pico-8 play session: mixed d-pad (fixed 12-tick cycle)

[t = 1 s] mixed d-pad (1.2s cycle ×~1): → ← ↑ ↓ + 🅾/❎ taps, ~1s
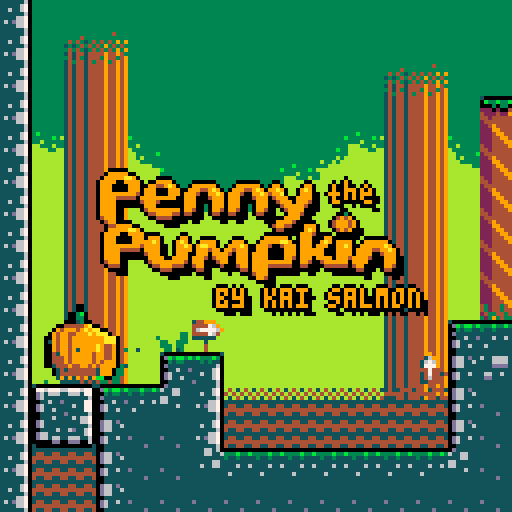
[t = 2 s] mixed d-pad (1.2s cycle ×~1): → ← ↑ ↓ + 🅾/❎ taps, ~2s
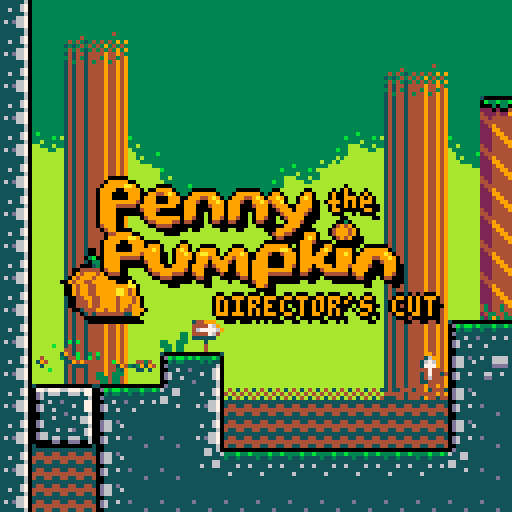
[t = 4 s] mixed d-pad (1.2s cycle ×~3): → ← ↑ ↓ + 🅾/❎ taps, ~4s
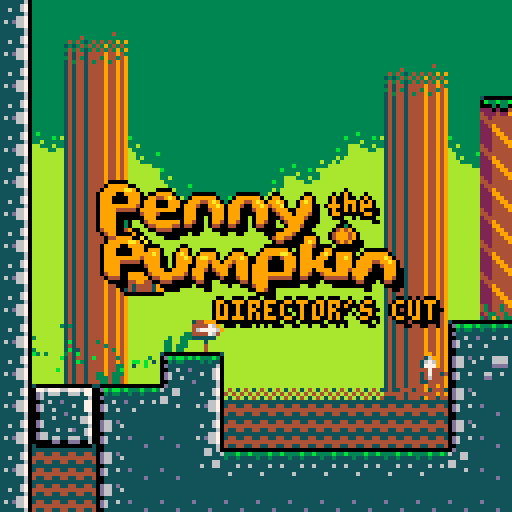
[t = 6 s] mixed d-pad (1.2s cycle ×~5): → ← ↑ ↓ + 🅾/❎ taps, ~6s
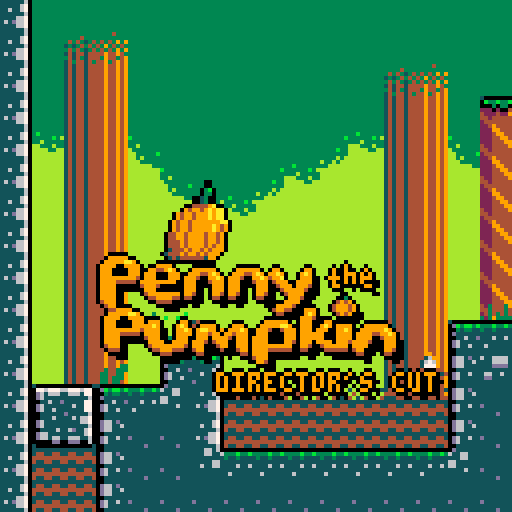

pico-8 cartridge
version 42
__lua__
--penny the pumpkin
title_y=8
label=false

max_coins=16
function init()
t=0
t_scale=1
broken_blocks={}
wipe_progress = -1  -- -1: no transition, 0-128: transition in progress
fc=0
dust={}
moved=false
shake=0
player = {
	on_land=on_land,
	x=0,
	y=0,
	dx=0,
	dy=0,
	w=8,
	bounce=0,
	size=14,
	tsize=14,
	speed=.2,
	h={
		x=0,
		y=0,
		dx=0,
		dy=0,
		w=8,
	},
	last_gnded=0,
	was_gnded=false,
}
jump_btn = nil
jump_btn_down = btn(4) or btn(5)
cam_x = player.x-64
cam_y = player.y-64
died_at=nil
revived_at=nil
local level=dget(63)
load_level_instant(
	levels[level] or level1,
	 (dget(63)!=0 and (dget(62)*8+4) or level1.px),
 	(dget(63)!=0 and (dget(61)*8+4) or level1.py),
  dget(60), dget(59)
  )
hud_y=-25
g1=0.1
g2=0.275
air=0.01
max_jump_height=8*4.1
player.jumpf=-3
player.facing=➡️
speedrun_t=0
hold_thought_t=0
heart_thought_t=0
menuitem(5,"fix softlock",function()
		if speedrun then 
			extcmd("reset")
		else
			load_first_level()
		end
end)
end
function reset_pal()
	pal()
	palt(0,false)
	palt(1,true)
	pal(blocks.pal, 1)
end

function draw_player(x,y)
	skw_spr(
			player.x+(x or 0),
			player.y+(y or 0),
			player.h.x+(x or 0),
			player.h.y-4+(y or 0),
			player.w+4,
			player.size,
			0
		)
end
function will_smash(p)
	return p.last_gnded_y=="override" or p.y - p.last_gnded_y > 120 
end
function _draw()
	local stat_1 = stat(1)
	cls(1)
	reset_pal()

	camera(
		cam_x+(rnd(1)-.5)*shake,
		cam_y+(rnd(1)-.5)*shake
	)
	draw_blocks()	
	local flicker = revived_at and 
		revived_at + 2 > time() and 
		time()%.3>.15
		foreach(enemies, function(e)
		skw_spr(
			e.x,
			e.y,
			e.h.x,
			e.h.y-((blocks == level9 or e.pumpkin) and 4 or 0),
			e.w+4,
			e.size,
			blocks == level9 and 12 or e.pumpkin and 0 or 3
		)
	end)
		
	if died_at == nil and not flicker then 
		if heart_thought_t>1 or hold_thought_t > 4 then
			spr(time()%1.5 > .75 and 229 or 231,player.x-5,player.h.y-20,2,2)
			if hold_thought_t > 4 then
				spr(time()%1 > .5 and 233 or 249,player.x-5,player.h.y-17,2,1)
			elseif heart_thought_t>1 then
					spr(time()%1> .5 and 214 or 215,player.x-2,player.h.y-18)
			end
		end
		
		if will_smash(player) then
			pal({[0]=9,9,9,9,9,9,9,9,9,9,9,9})
			draw_player(0,-8)
			draw_player(0,0)
			pal({[0]=7,7,7,7,7,7,7,7,7,7,7,7})
			draw_player(0,-4)
			draw_player(0,0)
			reset_pal()
		end
		draw_player()

		if is_halloween() then
			skw_spr(
				player.x,
				player.y,
				player.h.x,
				player.h.y-4,
				player.w+4,
				player.size,
				44,
				player.facing==⬅️
			)
		end
	end
	
	foreach(coins, function(c)
		local dw = abs(sin(t)*16)
		sspr(24,0,16,16,c.x-dw/2,c.y-16,dw,16)
	end)
	draw_dust()
	
	draw_blocks(true)	
	camera()
	draw_wipe_transition(wipe_progress)
	local draw_cpu_usage = stat(1) - stat_1

	if debug then
		print(flr(player.x)..","..flr(player.y).." "..tostr(debug),1,1,7)
	end
	
	camera(0,hud_y)
	local hud_h=25
	for i = 0,16 do
		spr(32,i*8,128-hud_h)
	end
	rectfill(0,128+8-hud_h,128,128,0)
	sspr(24,0,16,16,3,109,16,16)

	if coins_collected == max_coins and
	not speedrun 
	and fc % 50 < 25 then		
		print("speedrun unlocked in menu!",22,115,fc % 10 < 5 and 6 or 7)
	else
		print(coins_collected.."/"..max_coins,22,115,6)
		if #coins==0 then
			print("area complete",70,115,6)
		end
	end
	if shake==25 then
		rectfill(0,0,128,128,9)
	end
	camera()
	if speedrun then
		rectfill(99,0,128,6,0)
		local m =flr(speedrun_t/60)
		local s = flr(speedrun_t%60)
		local ms = flr(10*(speedrun_t%1))
		if s < 10 then
			s="0"..s
		end
		if m < 10 then
			m="0"..m
		end
		print(m..":"..s.."."..ms,100,1,7)
	end
	
	local x=30
	--values 0x10 and 0x30 to 0x3f change the effect
-- poke(0x5f5f,0x10)
--new colors on the affected line
-- pal(blocks.pal == tunnel and 
-- split("0,0,0,132,0,0,0,0,137,9,0,0,13,0,0")
--  or split("131,130,131,132,133,5,6,136,137,9,11,12,13,-4,15"),2)
--0x5f70 to 0x5f7f are the 16 sections of the screen
--0xff is the bitfield of which of the 16 line of the section are affected
 pal_memset(0x5f70,0,16)
 local z=flr(title_y)%8
 pal_memset(0x5f70+(title_y)/8-1,255<<z,1)
 pal_memset(0x5f70+(title_y)/8,255,5)
 pal_memset(0x5f70+(title_y)/8+5,~(255<<z),1)
	for i,v in ipairs({
		{x-1,title_y},
		{x+1,title_y},
		{x,title_y+1},
		{x,title_y-1},
		{x+1,title_y+1},
		{x+2,title_y+2},
		{x,title_y}
	}) do
		pal(9,i==7 and 9 or 0)
		pal(4,i==7 and 4 or 0)
		pal(10,i==7 and 10 or 0)
		sspr(40,76,87,27, v[1]-10,v[2]+3)
			if is_halloween() then
				print("happy halloween",x,title_y+15,9)
	else
		if time()%1.5 < .75 then
			print("director's cut",v[1]+24,v[2]+32,9)
		else
			print("by kai salmon",v[1]+24,v[2]+32,9)
		end
	end
	end		

end

local min_mem = 0x5f70
local max_mem = 0x5f70 + 18

function pal_memset(addr, val, len)
    if addr >= min_mem and (addr + len - 1) <= max_mem then
        memset(addr, val, len)
    end
end

function draw_wipe_transition(wipe_progress)
    if(wipe_progress <0)return
    local p = (wipe_progress < 1 and wipe_progress or 2 - wipe_progress)
				p=sqrt(p)
    local half_radius = 128 * (1 - p)
			 local cx = player.x-cam_x
    local cy = (player.y+player.h.y)/2-cam_y

				ovalfill(
				cx-half_radius,
				cy-half_radius,
				cx+half_radius,
				cy+half_radius,0| 0x1800)
end

function _update60()
	profile_cpu_usage=0
	profile_calls=0

	local stat_1 = stat(1)
	t+=1/60
	fc+=1
	
	if btn(0) or btn(1) then
		moved=true
	end
	title_center_y=label and 30 or 50
	if title_y < title_center_y-5 then
		title_y = lerp(title_y, title_center_y,0.02)
	elseif moved then
		title_dy = (title_dy or 0) + 0.2
		title_dy *= 0.95
		title_y = title_y + title_dy
	end
	local thud_y = -25
	if coin_at and coin_at+2>time() then
		thud_y = 0
	end
	if coins_collected == max_coins and
	not speedrun then	
		add_speedrun_option()
		thud_y = 0
	end
	if hud_y > thud_y then
		hud_y -= 1
	elseif hud_y < thud_y then
		hud_y += 1
	end

 if wipe_progress >= 0 then
  wipe_progress += 0.03  -- adjust this value to control the speed of the transition
  if wipe_progress > 1 and transition_function then
   -- execute the stored function when the wipe effect reaches the halfway point
   transition_function()
   transition_function = nil  -- clear the function
		elseif wipe_progress > 2 then
   wipe_progress = -1
  end
  if(wipe_progress<1)return
 end
 
 update_camera()
	
 if moved and coins_collected < max_coins then
		speedrun_t+=1/60
	end
	
	if died_at and died_at < time() - 1 then
		load_level(blocks,blocks.px,blocks.py,blocks.pdx,blocks.pdy)
		died_at = nil
		revived_at = time()
		if time() < 1.5 then
			load_first_level()
		end
	end

	if not died_at then
		update_player()
	end
	
	for e in all(enemies) do
		update_enemy(e)
	end
	
	foreach(coins, function(c)
		update_coin(c)
	end)
	
	for b in all(blocks) do
		if(b.update)b.update(b)
	end
		for i=1,#animated_tiles do
			local x, y = animated_tiles[i].x, animated_tiles[i].y
			local tile_id = mget(x, y)
				
			if fc%10 == 0 then
				if tile_id == 62 then mset(x, y, 30)
				elseif tile_id == 46 then mset(x, y, 62)
				elseif tile_id == 30 then mset(x, y, 46)
				end
			end
			if fc%10 == 0 and tile_id >= 208 and tile_id <= 211then
	  	mset(x, y, (tile_id+1)%4+208)
			end
			if (fc+x*123+y)%40 == 0 then
				if tile_id == 60 then mset(x, y, 126)
				elseif tile_id == 126 then mset(x, y, 60)
				elseif tile_id == 61 then mset(x, y, 125)
				elseif tile_id == 125 then mset(x, y, 61)
				end
			end
		end
	update_dust()
	update_cpu_usage = stat(1) - stat_1
end

function update_coin(c)
	 if player.x+player.w/2>c.x-8
		and player.x-player.w/2<c.x+8
		and player.h.y>c.y-16
		and player.h.y<c.y then
			del(coins,c)
			sfx(7)
			dset(c.id, 1)
			sr_coins[c.id]=true
			coins_collected+=1
			coin_at=time()
			set_checkpoint(blocks,c.x,c.y-5,0,0)

			for i = 0,15 do
				add_dust(c,rnd(),1,true,55,"coin")
			end
		end
end

function update_enemy(e)
  if rnd()<0.01 or not e.dir then
    local r=rnd()
    e.dir=r<0.33 and -1 or r<0.66
     and 1 or (not e.pumpkin and player.x-e.x or 0)
				if e.dir==0 and (e.maxy and e.y>e.maxy) or (e.miny and e.y<e.miny)  then
					e.dir = rnd({1,-1})
				end
  end
  if e.maxx and e.x>e.maxx then e.dir=-1
  elseif e.minx and e.x<e.minx then e.dir=1 end
  local jc=e.pumpkin and 0.005 or 0.02
  if (e.maxy and e.y>e.maxy) jc=1
  if (e.miny and e.y<e.miny) jc=0
  update_character(e,e.dir,rnd()<jc,1)
  if not died_at and not e.pumpkin then
    local th=2+abs(player.dy)+abs(e.dy)
    if do_characters_overlap(e,player) and e.h.y+th>player.y then
      sfx(0)
	  player.jumped_on_blob = true
      player.y=e.h.y-2
      player.dy=-4.5
      player.last_gnded_y=player.y
      player.h.dy=-6.5
      e.h.dy+=2.5
      e.dy+=2
	  e.dy=min(e.dy,3)
	  e.h.dy=min(e.h.dy,3.5)
    elseif do_characters_overlap_forgiving(e,player) then
      die()
    end
  end
end

function update_camera()
	shake*=0.5
	if(manual_cam) return
	cam_x += ( player.x-cam_x-64)
		*0.1
	cam_y += ( player.y-cam_y-64)
	*0.1
	
			
	if cam_x > player.x - 64 + 50 then
		cam_x = player.x - 64 + 50
	end
	if cam_x < player.x - 64 - 50 then
		cam_x = player.x - 64 - 50
	end
	if cam_y > player.y - 64 + 50 then
		cam_y = player.y - 64 + 50
	end
	if cam_y < player.y - 64 - 50 then
		cam_y = player.y - 64 - 50
	end
	
	if cam_x < cam_bounds[1] then
		cam_x = cam_bounds[1]
	end
	if cam_x > cam_bounds[2] then
		cam_x = cam_bounds[2]
	end
	if cam_y < cam_bounds[3] then
		cam_y = cam_bounds[3]
	end
	if cam_y > cam_bounds[4] then
		cam_y = cam_bounds[4]
	end
end

function lerp(a, b, t)
  return a + (b - a) * t
end

function update_character(ch, move_dir, jump, t_stretch, jump_held)
	if (move_dir < 0) ch.dx -= ch.speed*t_scale
	if (move_dir > 0) ch.dx += ch.speed*t_scale
	if (move_dir > 0) ch.facing = ➡️
	if (move_dir < 0) ch.facing = ⬅️


	t_stretch= t_stretch or 1 
	if not ch.gnded and not ch.block then
		t_stretch=1
	end
	
	ch.stretch = ch.stretch and (
		 lerp(ch.stretch, t_stretch, .1)
	) or t_stretch
	
	ch.gnded = not not ch.block
	if ch.gnded then
		ch.last_gnded=time()
		ch.jumped_on_blob = false
		ch.last_gnded_y=ch.y
	else
		local g =(ch.dy < 0 and ch.jumped_on_blob) and g1 
				or (ch.dy < 0 and jump_held)and g1
				 or g2
		ch.dy+=g*t_scale
		ch.h.dy+=g*t_scale
	end

	if jump and 
		ch.dy >= 0 and
		ch.last_gnded != nil and
		time()-ch.last_gnded <= 0.2
	then
		ch.last_gnded=nil
		ch.dy = ch.jumpf or -3.5
		ch.h.dy = ch.jumpf and ch.jumpf*1.2 or -5.5
		for i=0,20 do add_dust(ch, -1,4) end
		if ch.x > cam_x
			and ch.x < cam_x + 128
			and ch.y > cam_y
			and ch.y < cam_y + 128
		then 
			sfx(0)
		end
	end

	ch.dx -= (0.1 * ch.dx) * t_scale
	ch.dy -= (sgn(ch.dy)
	* air
	   * ch.dy 
	   * ch.dy) * t_scale
	ch.h.dx -= 0.04 * ch.h.dx * t_scale
	ch.h.dy -= 0.05 * ch.h.dy * t_scale
	local h = ch.size * ch.stretch
	if(not ch.gnded and not ch.was_gnded) h=ch.size
	local fh=0.015
	if(ch.size < 12)fh*=2 
	
	local fyh = (ch.y - ch.h.y - h) 
		* fh * 3
	local fxh = (ch.x - ch.h.x) 
		* fh
		
	ch.h.dx += fxh * t_scale
	ch.h.dy += fyh * t_scale
	ch.dx -= fxh * t_scale
	
	local min_h =ch.size/4+1
	if ch.h.y + min_h > ch.y then
		if(ch.h.dy>0)ch.h.dy *= -1
		ch.h.y = ch.y-min_h
		eject_particle(ch.h, false, 0.5, 1)
		if (ch.y != ch.h.y+min_h) then
			ch.y = ch.h.y+min_h
			ch.dy *= -1 * ch.bounce
			if is_solid(ch, true) and ch == player then
				die()
			end
		end
	end

	ch.block=nil
	update_particle(ch, ch.dy >= 0)
	update_particle(ch.h, false)
	check_for_squeeze(ch)
	update_character_w(ch)

	local max_h = ch.size*ch.stretch*1.25
	if ch.h.y + max_h < ch.y then
		ch.h.y = ch.y-max_h
		eject_particle(ch.h, false, 0.5, 1)
	end	

	local delta_s = ch.tsize - ch.size
	ch.size += delta_s*0.2* t_scale
	check_for_squeeze(ch)
	ch.was_gnded = ch.gnded
	ch.prev_block = ch.block
	
end

function get_bounding_box_forgiving(p)
		local w=p.w-abs(p.x-p.h.x)
		local x=(p.x+p.h.x-w)/2
		local y=p.y
		local h=p.h.y-p.y
  return {x = x, y = y, w = w , h = h}
end
function get_bounding_box(p)
		local x=min(
			p.x-p.w/2, 
			p.h.x-p.w/2
		)
		local y=p.y
		local h=p.h.y-p.y
		local w = max(
			p.x+p.w/2, 
			p.h.x+p.w/2
		) - x
  return {x = x, y = y, w = w , h = h}
end

function do_characters_overlap_forgiving(p1, p2)
  local bbox1 = get_bounding_box_forgiving(p1)
  local bbox2 = get_bounding_box_forgiving(p2)
  return not (bbox1.x + bbox1.w < bbox2.x or bbox2.x + bbox2.w < bbox1.x or bbox1.y + bbox1.h > bbox2.y or bbox2.y + bbox2.h > bbox1.y)
end

function do_characters_overlap(p1, p2)
  local bbox1 = get_bounding_box(p1)
  local bbox2 = get_bounding_box(p2)
  return not (bbox1.x + bbox1.w < bbox2.x or bbox2.x + bbox2.w < bbox1.x or bbox1.y + bbox1.h > bbox2.y or bbox2.y + bbox2.h > bbox1.y)
end


function update_player()
	if not jump_btn_down and (btn(4) or btn(5)) then
	 jump_btn = time()
	end
	jump_btn_down = btn(4) or btn(5)

	update_character(player, 
		btn(0) and -1 or btn(1) and 1 or 0,
		jump_btn_down and jump_btn and jump_btn >= time() - 0.25,
		(btn(3) and .5 or btn(2) and 1.5 or jump_btn_down and 1.25),
		jump_btn_down
	)

	if player.gnded and abs(player.dx) > 0.4 then
		if(rnd()<.3)add_dust(player)
	end
	
	if player.y > 2000 then
		die()
	end
end

function update_character_w(ch)
	local h = ch.y-ch.h.y
	local s= ch.size
	local tw=(32 - h * (25 / 20))/14*s
	tw=min(tw, 30/16*s)
	tw=max(tw, 4)
	ch.w = lerp(ch.w,tw,1)
	ch.h.w = ch.w
end

function skw_spr(x,y,hx,hy, w, size, u)
	h = y-hy+1
	if (h<0)h=0
	for i=0,h do
		s = i/h*16
		sw= (hx-x)*(h-i)/h
		local  v, dv = s/8, 1/w*2
		tline(x-w/2 + sw,y+i-h,
								x+w/2 + sw,y+i-h,
								u, v,
								dv)
	end

end

function on_land(p)
	if(p.dy > 2) then
		for i=0,20 do add_dust(p,2,2) end
		if will_smash(p) then
			shake=25
			sfx(2)
			if p.block.on_crash then
				p.block:on_crash()
				return true
			end
		else
			sfx(1)
		end
	end
end

function die()
	if died_at then
		return
	end
	sfx(4)
	if (debug) return
	died_at = time()
	for i = 0,15 do
		add_dust(player, player.dx,player.dy,true,55)
	end
end
-->8
--physics
function check_for_squeeze(p)
	if(p != player)return
	
	if(is_solid({
			y=p.y,
			x=p.x,
	})) then 
		return false
	end
	while true do
		local right_col = is_solid({
			y=p.y,
			x=p.x+p.w/2+1,
		}) and is_solid({
			y=p.y,
			x=p.h.x+p.h.w/2+1,
		})
		local left_col = is_solid({
			y=p.y,
			x=p.x-p.w/2-1,
		}) and is_solid({
			y=p.y,
			x=p.h.x-p.h.w/2-1,
		})
		p.w-=1
		p.h.w-=1
		if right_col and left_col then 
			if 	is_solid({
				y=p.h.y-1,
				x=p.h.x,
			}) 	then 
				p.y += 1
				p.h.y += 1
			else
				p.h.y -= 1
			end
		elseif right_col then
			p.x -= 1
			p.h.x -= 1
		elseif left_col then
			p.x += 1
			p.h.x += 1
		else
			break
		end
	end
end

function is_colide(x,y,w,inc_semi, h)
	local xs,ys = {x},{y}
	if w then 
		xs = {}
		for dx=0,w/2,7 do
			add(xs, x+dx)
			add(xs, x-dx)
		end
		add(xs, x+w/2)
		add(xs, x-w/2)
	end
	if(h)add(ys, (y+h.y)/2)
	
	for _,y2 in ipairs(ys) do
		for i,x2 in ipairs(xs) do
			local b,tile = is_solid({
				y=y2,
				x=x2,
			},inc_semi)
			if(b)return b,tile
		end
	end
	return false
end

function eject_particle(p, inc_semi, x, y)
	if not is_colide(p.x, p.y, p.w,inc_semi) then
		return
	end
	local ty1,ty2=p.y,p.y
	local tx1,tx2=p.x,p.x
	local i = 0
	while true do
	 ty1-=y
	 ty2+=y
	 tx1-=x
	 tx2+=x
		i+=1
	 local collide_ty1 = is_colide(p.x, ty1, p.w,inc_semi)
	 if not collide_ty1 then
	  p.y = ty1
	  break
	 end
	 local collide_ty2 = is_colide(p.x, ty2, p.w,inc_semi)
	 if not collide_ty2 then
	  p.y = ty2
	  break
	 end
	 local collide_tx1 = is_colide(tx1, p.y, p.w,inc_semi)
	 if not collide_tx1 then
	  p.x = tx1
	  break
		end
	 local collide_tx2 = is_colide(tx2, p.y, p.w,inc_semi)
	 if not collide_tx2 then
	  p.x = tx2
	  break
	 end

	end
end	

function update_particle(p, inc_semi)
	eject_particle(p, inc_semi, 1, 1)

	x_col = is_colide(p.x+p.dx,p.y,p.w,false)
	if not x_col then
		p.x += p.dx*t_scale
	else
		p.dx *= -1
		p.dx *= p.bounce or 0
	end
	
	p.dy=min(p.dy,4)
	p.dy=max(p.dy,-10)

	y_col,tile = is_colide(p.x,p.y+p.dy,p.w,inc_semi)
	if not y_col  then
		 p.y += p.dy*t_scale
	else
		if p.dy > -.1 then
			p.block = y_col
		end
		if fget(tile, 7) and not fget(tile, 1) then 
			if p==player  then
				die()
			end
		end
		if fget(tile, 7) and fget(tile, 1) then 
			if p==player or p==player.h then
				die()
			end
		end
		local override_bounce = false
		if p.on_land  then
			override_bounce = p.on_land(p)
		end
		if not override_bounce then
			p.dy *= -(p.bounce or 0)
		end
	end
end
-->8
--decomp
function
    px9_decomp(x0,y0,src,vget,vset)

    local function vlist_val(l, val)
        -- find position and move
        -- to head of the list

--[ 2-3x faster than block below
        local v,i=l[1],1
        while v!=val do
            i+=1
            v,l[i]=l[i],v
        end
        l[1]=val
--]]

--[[ 7 tokens smaller than above
        for i,v in ipairs(l) do
            if v==val then
                add(l,deli(l,i),1)
                return
            end
        end
--]]
    end

    -- bit cache is between 8 and
    -- 15 bits long with the next
    -- bits in these positions:
    --   0b0000.12345678...
    -- (1 is the next bit in the
    --   stream, 2 is the next bit
    --   after that, etc.
    --  0 is a literal zero)
    local cache,cache_bits=0,0
    function getval(bits)
        if cache_bits<8 then
            -- cache next 8 bits
            cache_bits+=8
            cache+=@src>>cache_bits
            src+=1
        end

        -- shift requested bits up
        -- into the integer slots
        cache<<=bits
        local val=cache&0xffff
        -- remove the integer bits
        cache^^=val
        cache_bits-=bits
        return val
    end

    -- get number plus n
    function gnp(n)
        local bits=0
        repeat
            bits+=1
            local vv=getval(bits)
            n+=vv
        until vv<(1<<bits)-1
        return n
    end

    -- header

    local
        w,h_1,      -- w,h-1
        eb,el,pr,
        x,y,
        splen,
        predict
        =
        gnp"1",gnp"0",
        gnp"1",{},{},
        0,0,
        0
        --,nil

    for i=1,gnp"1" do
        add(el,getval(eb))
    end
    for y=y0,y0+h_1 do
        for x=x0,x0+w-1 do
            splen-=1

            if(splen<1) then
                splen,predict=gnp"1",not predict
            end

            local a=y>y0 and vget(x,y-1) or 0

            -- create vlist if needed
            local l=pr[a] or {unpack(el)}
            pr[a]=l

            -- grab index from stream
            -- iff predicted, always 1

            local v=l[predict and 1 or gnp"2"]

            -- update predictions
            vlist_val(l, v)
            vlist_val(el, v)

            -- set
            vset(x,y,v)
        end
    end
end

-->8
--dust
function add_dust(ch, dy, dx,fullh, t, type)
	if(ch != player and type!="coin")return
	if stat(7)<60 or #dust > 30 then
		deli(dust, 1)	
		deli(dust, 1)	
	end
	add(dust, {
			x=ch.x
				+(rnd()-.5)*ch.w,
			y=ch.y - (fullh and rnd()*20 or 0) ,
			c=11,
			type=type,
			dx=(dx or 1)*(rnd()-.5)-.1*(ch.dx or 0),
			dy=2*(dy or -.7)*(rnd()*.5+.5),
			t=(t or 30)+flr(30*rnd()),
			bounce=.7,
			g=type!="coin" and .2 or -.1
		})
end

function update_dust()	

	if((time()*60)%2 > 1.5) then
		return
	end
	foreach(dust, function(d)
		update_particle(d, d.dy>0)
		d.t -= 2
		d.dy += d.g
		if d.t < 0 then
			del(dust, d)
		elseif d.t < 15 then
			d.c = 5
		elseif d.t < 30 then
			d.c = 3
		end
	end)
end

function draw_dust()
	foreach(dust, function(d)
		if d.t > 80 then
			spr(33, d.x-4,d.y-4) 
		elseif d.t > 75 then
			spr(34, d.x-4,d.y-4) 
		elseif d.t > 60 then
			spr(49, d.x-4,d.y-4)
		elseif d.t > 45 then
			spr(50, d.x-4,d.y-4)
		else
			pset(d.x,d.y,d.c)
		end
	end)
end
-->8
--levels
local chunk_size=6
crash_breakable =  function(b)
	b[3]=0
	if b.key then
		broken_blocks[b.key] = true
	end
	for i = 0,15 do
		add_dust({x=player.x,y=player.y-16,w=player.w},0,0,true,55,"coin")
	end
	local x = -5
	player.dy=x
	player.h.dy=x
	sfx(7)
end
drop = function(b)
	b.oy=b.oy or b[6]
	b.ow=b.ow or b[3]
 b.t=b.t or 0
	
	b[3] = b.t < 0 and time() % 0.3 > 0.15 and 0 or b.ow
	b.colide = not (b.t < 0)
	
	if player.block == b or b.t > 0 then
		b.t+=1
		b[5]+=sin(t*10)*.2
	elseif b.t <0 then
		b.t+=1
	end	
	
	if b.t >= 42 then
				b.dy = (b.dy or 0) + 0.02
				b[6] += b.dy
	end
	
	if b[6] - b.oy > 100 then
    b.t, b[6], b.dy = -60, b.oy, 0
	end
end

tunnel=split("0,-16,-4,1,0,5,6,8,-3,-10,12,12,	1,14,15")
spooky_tunnel= split("0,130,131,132,0,5,13,136,137,9,3,12,13,8,4")
forest_pal=split("138,2,3,4,147,6,7,8,9,10,11,12,13,-4,15")
spooky_pal = split("128,130,131,132,133,5,134,136,137,9,3,12,13,8,4")
day=split("-4,2,3,4,5,6,7,8,9,10,11,12,13,14,15")
sea_pal=split("-4,2,3,4,5,6,7,8,9,10,11,12,13,-4,15")

level1_adj = function(b)
    if player.x < -30 then
        load_level(level9, 170, -17)
    end
    if player.y > 135 then
        load_level(level8,128, 0, 0, 3)
    end
    if player.x > 60
    and player.x < 125 then
        hold_thought_t+=1/60
    else
        hold_thought_t=0
    end
    if player.x/8 > b[3]+b[5] then
        load_level(level2, 5, 30)
    end
end
level1={
	px=20,
	py=100,
	pal=forest_pal,
	chunk=3+chunk_size*0,
	c={
		{x=17,y=2.75,id=1}
	},
    blocks="1:32,2:5,3:16,4:9,5:0,6:0,rx:2,colide:false|1:32,2:12,3:16,4:1,5:0,6:8,ry:5,rx:2,colide:false|1:15,2:9,3:4,4:3,5:15,6:9,colide:false|1:0,2:3,3:32,4:16,5:0,6:0,update:level1_adj|1:27,2:0,3:2,4:2,5:1,6:12,on_crash:crash_breakable,key:level1_breakable",
}
level2_adj=function()
    if player.x < 0 and player.y < 100 then
        load_level(level1,31.5*8,6*8)
    elseif player.y > 34*8 then
        if player.x>250 then
            load_level(level3, 156,20)
            player.last_gnded_y="override"
        else
            load_level(level3, 30, -15)
        end
    elseif player.x > 384 then
        load_level(level6, 5, 90)		
    end
end
level2={
	pal=forest_pal,
	chunk=3+chunk_size*0,
	e={
		{x=30,y=25, minx=175, maxx=270},
		{x=22,y=15, minx=133, maxx=222}
	},
	c={
		{x=33,y=17,id=2},
		{x=22.5,y=11,id=3}
	},
	blocks="1:6,2:5,3:48,4:3,5:0,6:-3,update:level2_adj,fill:3,colide:false|1:115,2:18,3:6,4:1,5:35,6:16,colide:false|1:32,2:5,3:16,4:9,5:-0.5,6:0,colide:false,rx:4|1:32,2:12,3:16,4:1,5:-0.5,6:8,rx:4,ry:9,colide:false|1:18,2:0,3:48,4:3,5:0,6:16,colide:false,tile:true|1:18,2:0,3:48,4:13,5:0,6:19,colide:false,fill:4|1:48,2:3,3:16,4:16,5:0,6:0|1:32,2:14,3:5,4:4,5:6,6:6|1:64,2:3,3:48,4:16,5:0,6:16|1:112,2:3,3:16,4:16,5:32,6:0|1:103,2:11,3:1,4:1,5:16.5,6:15,colide:false,front:true|1:106,2:3,3:4,4:4,5:0,6:28,colide:false,front:true|1:31,2:18,3:1,4:1,5:31,6:14,front:true,rx:3,ry:3,colide:false|1:25,2:8,3:3,4:5,5:21,6:11|1:21,2:11,3:1,4:2,5:20,6:14|1:27,2:0,3:2,4:2,5:7,6:28,on_crash:crash_breakable,key:level2_breakable|1:37,2:14,3:7,4:4,5:28,6:12"
}

level3_draw = function ()
    draw_light(975,-5,4, 45)
    draw_light(975,-5,9, 20)
    rectfill(80,0,104,18,4)
    fillp(▒)
    rectfill(80,0,104,24,4)
    fillp(0)
    rectfill(80,0,104,10,9)
    fillp(▒)
    rectfill(80,0,104,14,9)
    fillp(0)
end
level3_adj = function()		
    if player.x < 850 and player.x > 250 then
        player.y = max(2,player.y)
    end
    if player.x < -10 then
        load_level(level8, 196,183)
    end
    if player.y<0 then
        if player.x < 70 then
            player.x = 16
        elseif player.x < 200 then
            load_level(level2, 100, 260, 0, -3)
        elseif player.x > 900 then
            load_level(level4,90,250, 1, -4)
        end
    end
end
level3_halo = function()
    draw_dark_halo(max(50, lerp(50, 100, (player.x-750)/250)))
end
level3={
	px=16,
	py=-16,
	pal=tunnel,	
	chunk=3+chunk_size,
	c={
		{x=2.5,y=4,id=4},
		{x=45.5,y=10,id=5},
		{x=76.5,y=13,id=6}
	},
	e={
		{x=86.5,y=11, minx=675, maxx=760, maxy=103},
	},
	blocks="1:0,2:0,3:0,4:0,5:0,6:0,draw:level3_draw|1:32,2:1,3:3,4:1,5:30,6:10,update:drop|1:32,2:1,3:3,4:1,5:36,6:8,update:drop|1:0,2:3,3:58,4:16,5:0,6:0,update:level3_adj|1:32,2:1,3:3,4:1,5:60,6:5,update:drop|1:32,2:1,3:3,4:1,5:67.5,6:3,update:drop|1:27,2:13,3:16,4:6,5:58,6:5|1:58,2:3,3:50,4:16,5:74,6:0|1:0,2:0,3:0,4:0,5:0,6:0,draw:level3_halo,front:true"
}

level4_adj = function()
    if player.y>264 then
        load_level(level3, 971, 0, 0, 0)
    elseif player.x < -3 then
        if player.y < 150 then
            load_level(level6,240,player.y-25)
        else
            load_level(level6,195,215)
        end
    elseif player.x > 388 then
        load_level(level5, 0, player.y < 30 and 0 or 64)		
    end
end

level4={
	chunk=3+chunk_size*2,
	pal=day,
	c={
		{x=4, y=23, id=7},
		{x=352/8, y=120/8, id=8},
		{x=27, y=3.5, id=9},
		{x=39, y=27, id=13},
	},
	e={
		{x=352/8, y=120/8, 
		pumpkin=true, 
		minx=317,maxx=370,
		miny=125, maxy=175},
		{x=91/8, y=61/8, 
		pumpkin=true, 
		minx=70,maxx=295,
		miny=60, maxy=110},
		{x=165/8, y=175/8, 
		pumpkin=true, 
		minx=126,maxx=295,
		miny=128, maxy=210}
	},
	blocks="1:35,2:0,3:6,4:3,5:4,6:5,update:level4_adj,rx:7,colide:false|1:35,2:0,3:44,4:14,5:4,6:8,colide:false,fill:6|1:85,2:7,3:3,4:6,5:25,6:20,rx:2|1:0,2:3,3:48,4:16,5:0,6:0|1:48,2:3,3:48,4:16,5:0,6:16|1:40,2:6,3:4,4:7,5:41,6:12,front:true|1:56,2:2,3:4,4:1,5:37,6:16,front:true|1:27,2:0,3:2,4:2,5:38,6:25,on_crash:crash_breakable,key:level4_breakable,front:true|1:48,2:13,3:1,4:3,5:0,6:23,front:true,colide:false"
}

level5_adj = function()
    cam_x=max(0,cam_x-1.75)
   	cam_bounds[2] = 224
    if player.x < 0 then
        load_level(
            level4,
            385,
            player.y > 35 and 70 or 0
        )
    end
end
level5={
	chunk=3+chunk_size*2,
	pal=sea_pal,
	e={
		{x=15,y=11,miny=20, maxy=100, minx=80, maxx=290},
		{x=24,y=9,miny=20,  maxy=100, minx=80, maxx=290},
		{x=33,y=11,miny=20,  maxy=100, minx=80, maxx=290}
	},
	c={
		{x=40,y=13,id=10},
	},
	blocks="1:35,2:0,3:6,4:3,5:4,6:5,colide:false,rx:7|1:35,2:0,3:48,4:8,5:0,6:8,colide:false,fill:6|1:111,2:9,3:6,4:5,5:11,6:11,update:drop|1:111,2:14,3:7,4:5,5:20,6:7,update:drop|1:41,2:0,3:3,4:3,5:16,6:5,update:drop|1:96,2:3,3:15,4:11,5:0,6:0|1:96,2:14,3:15,4:5,5:0,6:11,front:true|1:100,2:16,3:11,4:3,5:15,6:13,rx:3,front:true|1:6,2:0,3:3,4:3,5:38,6:13,update:level5_adj|1:118,2:3,3:4,4:16,5:44,6:0"
}
level6_adj=function()
    if player.x < -2 then 
        if player.y<15 then
            load_level(level7, 295, 5)
        else
            load_level(level2, 380, 32)
        end
    elseif player.x > 258 then
        load_level(level4, 16, player.y+15)	
    end
    if player.y > 125 then
        manual_cam = true
        if(not broken_blocks.level6_breakable)level6.pal=tunnel
        cam_x = lerp(cam_x,73,0.2)
        cam_y = lerp(cam_y,128,0.08)
        if player.x > 205 then
            load_level(level4,8,199)
        elseif player.y > 280 then
            load_level(level3,681,0)
        end
     else
        manual_cam = false
        level6.pal=forest_pal
        cam_bounds[4]=0
     end
end
level6_halo=function()
    if not broken_blocks.level6_breakable and player.y > 125 then
       draw_dark_halo(40)
    end
end
level6_bg=function()
   if broken_blocks.level6_breakable then
       clip(0,128-cam_y,128,128)
       rectfill(0,128,256,256,0)
       draw_light(136,142,5,70)
       draw_light(136,142,4,40)
       clip()
   end
end
level6 = {
	pal=forest_pal,
	chunk=3+chunk_size*3,
	e={
		{x=62/8,y=87/8, maxy=0,minx=55, maxx=65}
	},
	c={
		{x=62/8,y=5, id=11},
		{x=104/8,y=190/8, id=16}
	},
	blocks="1:0,2:0,3:0,4:0,5:0,6:0,draw:level6_bg|1:16,2:16,3:32,4:16,5:0,6:-8,colide:false,fill:14|1:16,2:15,3:32,4:5,5:0,6:-3,colide:false,fill:6|1:48,2:16,3:16,4:3,5:0,6:-6,rx:2|1:16,2:15,3:19,4:4,5:1,6:-2|1:16,2:15,3:32,4:4,5:1,6:2,colide:false,fill:3|1:37,2:12,3:4,4:7,5:9,6:-8|1:80,2:3,3:16,4:16,5:9,6:16|1:64,2:3,3:16,4:16,5:16,6:0|1:96,2:14,3:12,4:5,5:20,6:-5|1:27,2:0,3:2,4:2,5:16,6:14,key:level6_breakable,on_crash:crash_breakable|1:0,2:3,3:16,4:16,5:0,6:0,update:level6_adj|1:0,2:0,3:0,4:0,5:0,6:0,draw:level6_halo,front:true"
}
level7_adj = function()
    if(cam_x < 0)cam_x=0
    if player.x < 75 then
        heart_thought_t+=1/60
    else
        heart_thought_t=0
    end
    if player.y > 100 then
            heart_thought_t=0
            load_level(level2, player.x/255*218, -30)
            player.last_gnded_y="override"
    elseif player.x > 300 then
        load_level(level6, 5, -15)
    elseif player.x < -10 then
        heart_thought_t=0
        load_level(level1, 256, -50, -5, -5)
        player.last_gnded_y="override"
    end
end
level7_sin1 =function(b)
    b[6]=sin(time()/2)-4
end
level7_sin2=function(b)
    b[6]=sin(time()/3)-5
end
level7 = {
	pal=day,
	chunk=3+chunk_size*3,
	e={
		{x=55/8,y=2,size=6, miny=100,minx=35, maxx=60, pumpkin=true},
		{x=65/8,y=2,size=6, miny=100,minx=35, maxx=60, pumpkin=true},		
		{x=45/8,y=2, miny=100,minx=35, maxx=60, pumpkin=true}
	},
	c={
		{x=55/8,y=-3, id=12},
	},
	blocks="1:16,2:15,3:37,4:5,5:0,6:-3,update:level7_adj,fill:6,colide:false|1:16,2:15,3:37,4:4,5:0,6:2,colide:false,fill:3|1:48,2:16,3:16,4:3,5:-11,6:-6,rx:3|1:16,2:15,3:21,4:4,5:-26,6:-2,rx:3|1:16,2:13,3:21,4:2,5:-26,6:4,rx:3|1:41,2:11,3:7,4:8,5:3,6:-2|1:37,2:12,3:4,4:7,5:15,6:-4,update:level7_sin1|1:29,2:5,3:6,4:5,5:14,6:-6|1:37,2:12,3:4,4:7,5:25,6:-5,update:level7_sin2|1:16,2:5,3:6,4:5,5:24,6:-7|1:24,2:5,3:5,4:6,5:32,6:0",
}
function draw_light(x,y,c,r)
	ovalfill(x-r,y-r,x+r,y+r,c)
	fillp(▒)
	r+=15
	ovalfill(x-r,y-r,x+r,y+r,c)
	fillp(0)
end
function draw_dark_halo(half_radius)
    half_radius+=sin(time()/2)*3
	ovalfill(
		player.x-half_radius,
		player.y-half_radius,
		player.x+half_radius,
		player.y+half_radius,0| 0x1800)
	half_radius-=10
	fillp(-23130.5)	
	ovalfill(
		player.x-half_radius,
		player.y-half_radius,
		player.x+half_radius,
		player.y+half_radius,0| 0x1800)
	fillp(0)
end
level8_light = function ()
    rectfill(0,0,256,256,0)
    rectfill(0,192,256,256,5)
    rectfill(0,128,16,160,5)
    rectfill(216,0,240,128,5)
    if(broken_blocks.level1_breakable)draw_light(128,0,1,30)
    draw_light(24,0,1,30)
end
level8_adj = function()
    if player.x > 245 then
        load_level(level3,35,87)
    elseif player.y < -4 and player.x < 100 then
        load_level(level9,138,230,-2,-7)
    end
    
    if player.x < 16 then
        player.x=16
    end
end
level8_halo = function()
    draw_dark_halo(lerp(100,25,player.y/250))
end
level8={
	px=17,
	py=17,
	pal=spooky_pal,
	c={
		{x=16,y=2.5,id=14},
	},
	chunk=32+chunk_size*0,
	blocks="1:0,2:0,3:0,4:25.5,5:0,6:0,update:level8_adj,draw:level8_light|1:0,2:3,3:28,4:16,5:0,6:0|1:28,2:3,3:27,4:8,5:2,6:16|1:27,2:0,3:2,4:2,5:20,6:20,key:level8_breakable,on_crash:crash_breakable|1:0,2:0,3:0,4:0,5:0,6:0,draw:level8_halo,front:true"
}
level9_draw =function()
    rectfill(0,-40,159,0,3)
    rectfill(0,112,184,224,4)
end
level9_adj = function()
    if player.x > 180 then
        load_level(level1_variant,-25,-49)
    elseif player.x < 16 then
        player.x=16
    elseif player.y > 240 then
        load_level(level8,16,-2)
    end
    enemies[1].speed=0.05
    enemies[1].size=14
    enemies[1].minx=player.x-5
    enemies[1].maxx=player.x+5
    enemies[1].miny=player.y-5
    enemies[1].maxy=player.y+5
    cam_y-=3.5
    cam_y=max(cam_bounds[3], cam_y)
end
level9={
	px=17,
	py=17,
	pal=spooky_pal,
	c={
		{x=4.5,y=-2.5,id=15},
	},
	e={
		{x=16,y=16},
	},
	chunk=32+chunk_size*0,
	blocks="1:0,2:0,3:0,4:0,5:0,6:0,draw:level9_draw|1:55,2:3,3:11,4:16,5:0,6:0,update:level9_adj|1:66,2:3,3:12,4:16,5:11,6:-2|1:55,2:3,3:1,4:4,5:0,6:-4|1:44,2:15,3:3,4:4,5:9,6:5|1:31,2:17,3:3,4:2,5:20,6:-4|1:62,2:3,3:2,4:4,5:7,6:-4|1:31,2:11,3:5,4:1,5:16,6:9|1:31,2:12,3:5,4:1,5:11.5,6:10|1:31,2:13,3:5,4:1,5:6.5,6:8|1:31,2:14,3:5,4:1,5:1,6:11|1:43,2:11,3:12,4:2,5:11,6:14|1:78,2:3,3:23,4:14,5:0,6:14|1:47,2:17,3:3,4:2,5:3,6:-2"
}
local stars = {}
for i=0,45 do
	add(stars,{rnd(150)-30,-50-rnd(105),0})
end
level1_v_draw = function()
    -- Draw stars
    for i=1,#stars do
        pset(stars[i][1],stars[i][2],7)
        if stars[i][3]>0 then spr(235,stars[i][1]-3,stars[i][2]-3); stars[i][3]-=1 end
        if rnd() < 0.005 then stars[i][3]=20 end
    end
    ovalfill(60,-130,90,-100,7)
    ovalfill(70,-127,90,-107,1)
end
level1_v_cam = function()
    if player.y < -15 then 
        cam_y-=4
    end
end
level1_variant={
	px=20,
	py=100,
	pal=spooky_pal,
	chunk=3+chunk_size*0,
	c={
		{x=17,y=2.75,id=1}
	},
	blocks="1:41,2:0,3:3,4:3,5:10,6:-18,update:level1_v_cam,draw:level1_v_draw|1:51,2:0,3:5,4:3,5:-4,6:-7,colide:false,rx:9|1:51,2:0,3:36,4:4,5:-4,6:-4,colide:false,fill:3|1:0,2:3,3:1,4:3,5:0,6:-3|1:9,2:0,3:5,4:19,5:-5,6:-3,colide:false,fill:5|1:9,2:0,3:5,4:3,5:-4,6:-6,tile:true|1:46,2:0,3:5,4:1,5:-4,6:-7,colide:false|1:32,2:5,3:16,4:9,5:0,6:0,colide:false,rx:2|1:32,2:12,3:16,4:1,5:0,6:8,rx:2,ry:5,colide:false|1:15,2:9,3:4,4:3,5:15,6:9,colide:false|1:0,2:3,3:32,4:16,5:0,6:0,update:level1_adj|1:27,2:0,3:2,4:2,5:1,6:12,key:level1_breakable,on_crash:crash_breakable"
}

levels={
	level1,
 level2,
 level3,
 level4,
	level5,
	level6,
	level7,
	level8,
	level9,
	level1_variant,
}


function string_to_block(str) 
    local tbl = {}
    local pairs = split(str,",")
    for pair in all(pairs) do
        local kv = split(pair,":")
        local k,v = kv[1], kv[2]
        local lookup = _ENV[v]
        if v == "true" then
            v=true
        elseif v == "false" then
            v=false
        elseif lookup then
            v=lookup
        end
        tbl[k] =v
    end
    return tbl
end
function string_to_level(tbl, str)
    local blocks = split(str, "|")
    for block_str in all(blocks) do
        local block = string_to_block(block_str)
        add(tbl, block)
    end
    return tbl
end

for level in all(levels) do 
    if(level.blocks)string_to_level(level, level.blocks)

end
-->8
--level loading

function is_solid(p,inc_semi)
	for b in all(blocks) do
		if b.colide != false then
			local x,w,h=p.x,
								b[3]*(b.rx or 1),
								b[4]*(b.ry or 1)
								
			if x/8 > b[5]
			and x/8 < b[5]+w
			then
				local y=p.y
				if y/8 > b[6]
				and y/8 < b[6]+h
				then
					if b.rx then
						x-=b[5]*8
						x%=b[3]*8
						x+=b[5]*8
					end
					if b.ry then
						y-=b[6]*8
						y%=b[4]*8
						y+=b[6]*8
					end
					local tile = is_solid_in_block(b,{
						x=x,
						y=y
					},inc_semi)
					if tile then
						return b, tile
					end
				end
			end
		end
	end
	return false
end

function is_solid_in_block(b, e,inc_semi)
	local x = e.x/8 + b[1] - b[5]
	local y = e.y/8 + b[2] - b[6]
	local tile = mget(x,y)
	if b.tile then
		local x,y=b[1]+1,b[2]+1
		if e.x/8-b[5] < 1 then
			x-=1
		elseif e.x/8-b[5] > b[3]-1 then
			x+=1
		end
		if e.y/8-b[6] < 1 then
			y-=1
		elseif e.y/8-b[6] > b[4]-1 then
			y+=1
		end
		tile = mget(x,y)
	end
	if fget(tile, 2) then
		if(not inc_semi) return false
		if(e.y % 8 > 4) return false
		return tile
	end
	if fget(tile, 0) then
		if(e.y % 8 < 5) return false
		return tile	
	end
	if fget(tile, 3) then
		return tile
	end
	
	return false
end

function draw_blocks(front)
	for b in all(blocks) do
	if(b.front == front) then
	for ox=0,(b.rx or 1)-1 do --horizontal repeats 		
		for oy=0,(b.ry or 1)-1 do --vertical repeats
			if b.draw then
				b.draw()
			elseif b.fill then
				rectfill(
					b[5]*8,
					b[6]*8,
					b[5]*8+b[3]*8-1,
					b[6]*8+b[4]*8-1,
					b.fill
				)
			elseif b.tile then

				local i_min = max(0, ceil((cam_x - b[5]*8)/8)-1)
				local j_min = max(0, ceil((cam_y - b[6]*8)/8)-1)
				for i=i_min, min(b[3]-1, flr((cam_x+128-b[5]*8)/8)) do
    for j=j_min, min(b[4]-1, flr((cam_y+128-b[6]*8)/8)) do
						local sx,sy = 
							b[1]+(i==0 and 0 or 1)+(i==(b[3]-1) and 1 or 0),
							b[2]+(j==0 and 0 or 1)+(j==(b[4]-1) and 1 or 0)
						local n = 1
						local s=mget(sx,sy)
						if s!=0 then
							spr(s,
								(b[5]+i)*8,
								(b[6]+j)*8
							)
						end
					end
				end
									
				else
				map(b[1],--src x
				 b[2], --src y
				 b[5]*8+ox*b[3]*8, --screen x
				 b[6]*8+oy*b[4]*8, --screen y
				 b[3], --width
				 b[4] --height
				)
			end
		end
	end
	end
	end
end

function calc_cam_bounds()
	cam_bounds = {1000,-1000,1000,-1000}
	for b in all(blocks) do
		if b.update != drop and b.colide!=false then
			if cam_bounds[1] > b[5]*8 then
				cam_bounds[1] = b[5]*8
			end
			if cam_bounds[2] < (b[5]+b[3]*(b.rx or 1))*8 -128 then
				cam_bounds[2] = (b[5]+b[3]*(b.rx or 1))*8 -128
			end
			if cam_bounds[3] > b[6]*8 then
				cam_bounds[3] = b[6]*8
			end
			if cam_bounds[4] < (b[6]+b[4]*(b.ry or 1))*8-128 then
				cam_bounds[4] = (b[6]+b[4]*(b.ry or 1))*8-128 
			end
		end
	end 
end
transition_function = nil

function set_checkpoint(level, x,y,dx,dy)
		if x != nil then
		level.px = x
	end
	if y != nil then
		level.py = y
	end
	level.pdx = dx or 0
	level.pdy = dy or 0
	
	
	for i, v in ipairs(levels) do
		 if v == level and not speedrun then
		 	dset(63, i)
		 	dset(62, flr(level.px/8))
		 	dset(61, flr(level.py/8))
		 	dset(60, flr(level.pdx))
		 	dset(59, flr(level.pdy))
		 	break
		 end
	end
end
function transition(func)
    transition_function = func
    wipe_progress = 0  -- start wipe effect
end

function load_level_instant(level,x,y,dx,dy)
	reload(
		0x1000,
		0x1000,
		128*64
	)

	
	if level.chunk then
		local _addr = level.chunk<32 and 0x2000+128*level.chunk or 0x1000+128*(level.chunk-32)
		local working_ram_addr = 0x8000
		memcpy(
			working_ram_addr,
			_addr, --The address of where the compressed data for the level is
			128*chunk_size -- how many rows to copy
		)
		px9_decomp(0,3,working_ram_addr,mget,mset)
	end
	set_checkpoint(level, x,y,dx,dy)
	
	blocks=level
	for b in all(blocks) do
		if broken_blocks[key] then 
			del(blocks,b)
		end
	end
	calc_cam_bounds()
	manual_cam=false
	
	player.x = level.px or player.x
	player.y = level.py or player.y
	if player.last_gnded_y != "override" then 
		player.last_gnded_y = player.y
	end
	player.h.x = player.x
	player.h.y = player.y-player.size
	player.dx = level.pdx
	player.dy = level.pdy
	player.h.dx = level.pdx
	player.h.dy = level.pdy
	
	enemies={}
	coins={}
	for e in all(level.e or {}) do
		spawn_enemy(e)
	end
	for c in all(level.c or {}) do
		if speedrun then
			if	not sr_coins[c.id]  then
				spawn_coin(c)
			end
		else
			if	dget(c.id) == 0  then
				spawn_coin(c)
			end
		end
	end
	
	cam_x = player.x - 64
	cam_y = player.y - 100
	
	check_for_squeeze(player)	
	
	if #coins == 0 then
		coin_at=time()
	end

	animated_tiles = {}
	for x=0,128 do
		for y=3,19 do
			local tile_id = mget(x, y)
			if tile_id == 62 or tile_id == 46 or tile_id == 30 or
				tile_id == 208 or  tile_id == 60 or tile_id == 126 or tile_id == 61 or tile_id == 125 then
				add(animated_tiles, {x=x, y=y})
			end
		end
	end
end


function set_checkpoint(level, x,y,dx,dy)
	if x != nil then
		level.px = x
	end
	if y != nil then
		level.py = y
	end
	level.pdx = dx or 0
	level.pdy = dy or 0
	
	
	for i, v in ipairs(levels) do
		 if v == level then
		 	dset(63, i)
		 	dset(62, flr(level.px/8))
		 	dset(61, flr(level.py/8))
		 	dset(60, flr(level.pdx))
		 	dset(59, flr(level.pdy))
		 	break
		 end
	end
end

function load_level(level, x, y, dx, dy)
	if blocks == level then
		load_level_instant(level, x, y, dx, dy)
	else
		transition(function()
			 load_level_instant(level, x, y, dx, dy)
		end)
	end
end
function spawn_coin(c)
	add(coins, {
		x=c.x*8,
		y=c.y*8,
		h={x=c.x*8,y=c.y*8},
		w=16,
		dx=0,
		id=c.id
	})
end

function spawn_enemy(e)
	add(enemies, {
		x=e.x*8,
		y=e.y*8-2,
		pumpkin=e.pumpkin,
		maxx=e.maxx,
		minx=e.minx,
		maxy=e.maxy,
		miny=e.miny,
		dx=0,
		dy=0,
		w=8,
		bounce=0,
		size=e.size or 12,
		tsize=e.size or 12,
		speed=0.07,
		jumpf=-4.5,
		h={
			x=e.x*8,
			y=e.y*8-14,
			dx=0,
			dy=0,
			w=12,
		},
		last_gnded=0,
		was_gnded=false,
	})
end	



-->8
--init
function _init()
	if(label)poke(0x5f2c,3)
	poke(0x5f34,0x2)
	cartdata("kai-pumpkin-2-v1-0")
	coins_collected=0
	init()
	for i = 0,30 do
		if dget(i)==1 then
			coins_collected+=1	
			coin_at=time()		
		end
	end
	speedrun=coins_collected>=max_coins
	init()
	if(speedrun)speedrun_init()
end

function add_speedrun_option()
	menuitem(5,"start speedrun",function()
		extcmd("reset")
	end)
end

sr_coins={}
function speedrun_init()
	add_speedrun_option()
	coins_collected=0
	load_first_level()
end

function load_first_level()
	level1.px=20
	level1.py=100
	load_level_instant(level1,level1.px,level1.py)
end

function is_halloween()
    local month = stat(91)
    local day = stat(92)
    return (month == 10 and day >= 25) or
           (month == 11 and day <= 7)
end
__gfx__
000000001111000000001111111110000001111144499444005555605000000000000000000000051111111001111111111111115353333333333b3b00000000
0000000011503bbbbbb305111110099997700111444049440d6656010b33b33b3b33b33b3b33b33011111106d0111111b311b3b135313333331333b300000000
00700700153bbbbb76bbbb5111099aaa77a970114407049410d6501100030330000303300003033011111106601111113b3b3b3b533333333333333b00000000
00077000103bbbb6777bbb011099a449944777014406029910d67011222020042220200222202000111110056001111133333333333333333333333300000000
0007700003bbbbb7776bbb30109a997799797901905670291105011142224229944242299442444f111004449f90011133333133333333333333333300000000
0070070003bbbbbb67bbbbb004a9977997774a9090dd6024110601114424444499444444994444ff110f4ff4f9f9901133333333333333333333333300000000
0000000003bbbbbbbbb67bb004a9779977794a9005dd6702111011112444444449944444499444ff10f4ff4fff9fff0131333333333333333333333300000000
0000000003bbbbbbbbb76bb004a7799777994a9005ddd602111111112249444444994444449944ff104ff4f44ffff90133333333333333333333333300000000
1111111103bbbbbbbbbbbbb00977997779994a9044499444444994442229944444499444444994ff102f44fffff9f40111111111111111119911111100000000
11111111033bbbbbbbbbbbb00999977799a94a9044449944444499442224994444449944444499ff1102f4fffff94401b1111111111111351144119900000000
11111111033bbbbbbbbbbbb0049977799a994a90444449a4444449942224499444444994444449af110ff444ff4ff4f03b311111111113534449a11100000000
111111110333bbbbbbbbbb3010977799a999a901444444aa224444992224449944444499444444aa1024f4fff44ff420b3b1111111113535144a911100000000
1111111103333bbbbbbbb33010977999999a9901944444fa422444494224444994444449944444fa024ff4ffff4f4f013b3b311111115153114a791100000000
11111111053333333333335011094aaaaaa99011994444ff442444444424444499444444994444ff05444f4ff4f4ff2033b3b31111353533494aea1100000000
1111111110553333333355011110044444400111499444ff244444442444444449944444499444ff105454444445ff01313b3b31115353331111144100000000
1111111111000000000000111111100000011111449944ff224944442249444444994444449944ff11000000000000113333b3b1153533311441119400000000
1110111011000011111111110000000011153311444994f0004994442249944444499444444994ff111111100111111100000000000000004411111100000000
010101011049aa511110011100000000153333514444990b330499442244994444449944444499ff11111103b011111100000000000000001144114900000000
101010100499779011099411000000005333ab31444444033b3049942224299224422992244229af111111033011111100000000000000004994a11100000000
01010101049997901049790100000000333bba3144444420030444992222124412221244122212aa1111100530011111000000000000000014449a1100000000
0000000054999990154499010000000033b3bb3194444449402444491241124112411221124112f11110044449a001110000000000000000114a791100000000
000000005449994011544011000000005333bb339944444494444444121112111211121112111211110949949a9aa0110000000000000000444aea1100000000
00000000154444011115011100000000333b3b3349944444499444441111111111111111111111111094994999a9aa0100000000000000001111144100000000
000000001155001111111111000000005333b33344994444449944441111111111111111111111110949949999999aa000000000000000001491114900000000
0000000011111111111111110000000033333b331111111105ddd60110010010010010010010010009499499999a949011111111111111114411111100000000
00000000111111111111111100000000533333331110111105dd670104904904904904904904904909499499999a949011111111111111111199119400000000
00000000111041111111111100000000333333331107011110dd6011044044044044044044044044044994999949949011111111111111114444a11100000000
0000000011097411111141110000000015355351110601111056701110010010010010010010010004449499994994901111113311111111199a9a1100000000
0000000011549011111594110000000011549511105670111106011111111111111111111111111104449499994949901131133311311131114a7a1100000000
000000001115011111115111000000001154951110dd601111070111111111111111111111111111054449499494999013311331113111314449ea1100000000
000000001111111111111111000000001154951105dd670111101111111111111111111111111111105454444445990113313331113131311111199100000000
000000001111111111111111000000001549995105ddd60111111111111111111111111111111111110000000000001113313311313133331941114400000000
50000000000000000000000550000005555555555555555550000000000000000000000599494999111111111111116666111111111111115555555544499444
07767776677767766777677007766670555555555555555507999999499999994999994094999994111111111111116666111111111111115445544544499444
0d65666556665665566657700d655670555655555555555509444444444444444444445049555559111111111166661661666611111111114444444444444444
0d65555555555555555555600d655560555555665665565540000000000000000000000949555554111111111666666666666661111111114554455499999999
0055655d555655655555577000555670555555665665555554444444444444444444494949555554111111116666666666666666111111115555555599999999
0d65555555555555556557700d655670555665555555555545454545454545454545449949555554111111116666666666666666111111115445544544444444
0d65565556555555555557700d6556705556655ddd56655554545454545454545454545959555554111111116666666666666666111111114444454444994444
0055555555555555d555556000555560555555600d56655555555555555555555555554955444445111111166666666666666666611111114544444444994444
00555555555555555555556000555560555665600d55555554599999999999999999999999999999111116616666666650000005166111111114111144499444
0d665d5555555555555556700d665670555665566556655555949494949494949494949994949494111166666666666604444440666611111111411144499444
0d66556555555555556556700d6656705555555555566555545949494949494949494949494949491116666666666666059f9940666661111114111144994444
0d66555555555555555555600d665560555556656655555555444444444444444444449944444444111666666666666604944f40666661111111411149944499
00555555555555555555667000556670556556656655555554544444444444444444494944999444166166666666666605944940666616611114111199444999
0d655655d5555555565d66700d65667055555555555565555545454545454545454544994955554466666666666666660499f940666666661111411194449944
0d65555555555555555566700d656670555555555555555554545454545454545454545995555554666666666666666605454540666666661114111144499444
005555555555d5555555556000555560555555555555555555555555555555555555554995555554666666666666666650000005666666661111411144994444
00555655555555655565667000556670500000000000000555555555545445444494494995555554333333333333333333333333333333333333433355555555
0d65555555555555555566700d656670077767766777677054455445545445444494494995555554333333333333333333333333333343333333333355555555
0d65555555655555555555600d65556000665665566656604444444454544544449449499555555433333333b3333333333333b3343435343434393955555555
005555655555565556d5567000555670005555555555556045544554545445444494494995555554333333333333333333333333535343434393434355555555
0d66555555555555555556700d6656700d6566555565557055555555545445444494494995555554333333333313333333333331343435343434393955555555
0d66566556656665566655600d6655600d656655555565705445544554544544449449499555555433333333133333333333b331545445444494494355555555
00000dd00dd0ddd00ddd0060000000600055555ddd55566044444444545445444494494995555554333333331133333b33333331345435444394434955555555
50000000000000000000000550000005005555600d55566045544554545445444494494995555554333333331131333333331311543445434493494955555555
50000000000000000000000511111111005555600d55557050000000000000000000000511111111333333331113333313313111111111111111111155555555
077677766777677667776600111111110d656656655555700db3bb3b333b33b33b333b30141514153b3333331111113333111111111111111111111165566665
0d6566655666566556665600111111110d656655556655700035335535535555553535504141414133333b311111111111111111111111111111111155566665
0d6555555555555555555500111111110d655555556656600d5555555555555555555560151415143313333311111111111111111111111111111331555dddd5
0d66555555555555555556705000000500555555555556600055655d555655655555567055555555113331331111111111111111131113111111133155555555
0d66566556656665566655600776667000566655665665700d655555555555555565567054455445111133111111111111111111131113113311333156655655
00000dd00dd0ddd50ddd00600d655670000ddd00dd0d0d700d65565556555555555556704444444411111111111111111111111111331131333133115dd55555
5000000000000000000000050d65556050000000000000050055555555555555d555556045544554111111111111111111111111313131331331331155555555
ffff8ff73dfbff7e9a0003228a2a031b308273aa021ac0c83048408b53b2b2ca334b637bb315cee3cefbf3ffb0fe6353cbbbcbd377e3d33bd67a92b9c9c93232
4af64a0aa27fa9eeeee005051d7085859db056bd17fcc5ab6e5ffde997e99c7f1e87cff7f2fc4fdf756ffd5af9fb8ee761e7f93cfa7eafeffe9fefbcf7fecf31
b8ff78ff715e7ef78fff2ff4cffacf2df75ee78694ff395fbbfff3f1af83cdff3ef8cff78f2ef4cfd71fffb9fff2eff5df42ff7cff78d96c9df1bcfbcff3affb
0fffbeff5cffb8ff4629ed763fcf7cefedfaeff2dffdbf3affa1f7fe19f71ff53fffa4fecffb9f971bdfbf37ff710579ff73ef731e1272ff30ff98ffacf5ef67
8fffccfd7ceff27eef39efff9e731eff3cfff0767c5ff6ef95f74ff34a0fe9f054c185c81732cdd971f8effbcfb442cff7b07699ffad77ffbdff2bf33ffff99f
27f70ef98ff77f3ff99ff3bf7df5eff3cfff8fff5fff7eff4d3e8878d514c4b8ff8e9465f7ceff5c8ff5bfef0969b5f2fff7dff1495e72ef36f18f6e07ff3cff
58d2ffdcff59cc87d1ffbfff9fff3fff7efffcfff9ff3215dc109dff79ff75effbcffaac2da0f71ef75e84ff3d30ff2437b33eff773fcfffdfffdc1ae0a4d0f3
f7ef3cffe4f37ffb9a3c2f01b8ccc1ff6effdfff9bffcf50a3179c70f4dff3bff36fe7e0c5f43cafffeff0ff0f98ff24a2bf7a9e224fcfa3cff7f16c1f93ff2d
f74ef6cff78fff0f427e88e8f3ff68fd9fc58b2ee48f4429fccffdaf4af72f391fcff30fecbcffa9e778ef4b2fe7489e7cf78ff32fff1e27ff6ca516f2ef87ff
ecf78e7afe4b0816ff2c07e4e1b9f9fdf76eff7cbc797a1ef55879fe5e7099ba98ffcfb1f0cf535c2efddfc911a3eb71f9cfc572356fd3b944efc1e1f0cf9e4c
fffcf4cff9b8ff8fc9f48077f3ffa85fdcf99ffeb9ff75eff8dfc1ef97e371ff96ac7ae473f3fecf7a1ef73ff7ff918f5cb4b476c0e7c5f36fef78ef86f25f5c
c2a4e0d2f73ef3b1f3fff8e39effbcf7ff32ff9ff3ffac8def168fe5bbee7aef2394cfefea46f2f0ff5e3f9ff57beffcff6ef7ff73ff9fcd154ecba42e3cff0c
00000000000000000000000000000000000000001111111999991111111111111111111111111111111111111111111111111111111111111111111111111111
000000000000000000000000000000000000000011111199999aa911111111111111111111111111111111111111111111111111111111111111111111111111
00000000000000000000000000000000000000001111199991199991111999911111111111111111111111111111111111111111119111111111111111111111
00000000000000000000000000000000000000001111199911119991199449a91111999999111119999991119911111199111119119111191111111111111111
1111111111155111111111110000000001001001111119991111999199911199911999449a9111999449a9199a911119a9111119119991919111111111111111
1111111111554911111111113bbbbbbb904904901111199999999941999111999199941199a9199941199a9499a1111999111199919191999111111111111111
11111111155494911111111133b3b3b3404404401111199994444419999999991199911149991999111499914999119999111119119191911111111111111111
1111111115444941111111115333b333035035031111199991111114999411111199911119991999111199911499919994111119911111199111111111111111
11111111554444491111111153333535131313531111199991111111999111111199911119991999111199911149999941111111111111111111111111111111
11111115545454544111111155353535111313131111199991111111499999999199411119941994111199411114999911111111111111111111111111111111
11111155454545454411111155553555111113111111199991111111144999944144111114411441111144111111999411111111113111111111111111111111
11111155555555555411111155555555111111111111149991111111111444411111111111111111111111111119999111111111494911111111111111111111
11111554449999999991111111111111eeeeeeee1111114991111111111111111111111111111111111111111999941111111114999491111111111111111111
11115544494949494949111111111111eeeeeeee1111111449999111111111111111111111111111111111114994411199911114999491111111111111111111
11155444949494949494911111111111eeeeeeee111111199999aa9111111111111111111111111111111111144111119a911111494911111111111111111111
11154444444444444444911111111111eeeeeeee1111119999119999111111111111111111111111111111111111111999411111111111111111111111111111
11554444444444444444491111111111eeeeeeee1111119991111999199911111991111111111111111111999999111999111991111111111111111111111111
15445454545454545454449111111111eeeeeeee111111999111199999a911119a911199991111999111199999aa911999119a91999911199999911111111111
55454545454545454545444911111111eeeeeeee11111199999999949999111199a919aa99111999a9119994114999199919991199a911999999a91111111111
55555555555555555555555411111111eeeeeeee11111199994444419999111199991999499199499911999111199919999991119999199994499a9111111111
51111111111111111111111551111111111111151111119999111111499911119991199919999419991999911119991999999111999919999114999111111111
15511111111111111111155115511111111115511111119999111111199991199991999414999119991999911119941999199991999499994111999111111111
19a555111111111111555a9119a5551111555a911111114999111111149999999941999111499119991999999999911994114999999199991111999111111111
19991955555555555591999119991155551199911111111444111111114499944411499111141114991999944444411441111444444149911111994111111111
144419a9119aa9119a9144411444119aa91144411111111111111111111144411111144111111111441999911111111111111111111114411111441111111111
11111999119999119991111111111199991111111111111111111111111111111111111111111111111499911111111111111111111111111111111111111111
11111444114444114441111111111144441111111111111111111111111111111111111111111111111199411111111111111111111111111111111111111111
11111111111111111111111111111111111111111111111111111111111111111111111111111111111144111111111111111111111111111111111111111111
1110111111110111111110111111011111555555ddd51111111111111111111111111111111d6611000000001111999991111111000005119999999999999999
110c01111110c01111110c011110c01111555555ddd551111ee1ee111111111111d66611111d6611000000001111194949111111999940119494949494949494
10c7c001110c7c000110c7c0110c7c0015ddd5555ddd5111eeeeeee11ee1ee111d6666611d666666000000001111149494491111444450114949994949494999
0cec7cc000cec7ccc00cec7c00cec7cc155ddd555dddd511eeeeeee11eeeee111d6666611d666666000000001144444444111111000001114495544444449955
ceccc77ccceccc777cceccc7cceccc77555dddd55ddddd51eeeeeee11eeeee111d666661111d6611000000001115444444445111441111114955554444995555
cccccccccccccccccccccccccccccccc55dddddd55ddddd51eeeee1111eee1111d666661111d6611000000001111445454511111454111119555555449555559
cccccecccccceccccccecccccccceccc555555dd5555dddd11eee111111e11111d666661111d6611000000001115454541111111545451119555555495555555
ccceeeeccceeeeccceeeeccccceeeecc5555555555555555111e1111111111111d666661111d6611000000001111155555551111555111119555555495555554
00000000544999111155499915449911111911111111111711111111111177177777111111111111111111111111111111111111111111119555555495555554
00000000444476911567444915474911115691111177717771777111111777677777711115115111115111511111111111111111111111119555555495555554
00000000467777695677777415474911156769111777767776777711111777777777677115115111115111511116111111111111111111119555555495555544
00000000444476411467444415474454157779111777777777777671176777777777777115115155515115511167611111111111111111119555555455555544
00000000555555111155555515777511144744111777777777777771777777777777776715555151515151511116111111111111111111114444444455555554
00000000111511111111511115676511154744547777777777777771777777777777777715115155515155511111111111111111111111114545454555555555
00000000111411111111411111465111154644117777777777777767167777777777777711111111111111111111111111111111111111115454545455555555
00000000111411111111411111151111155444111677777777777777177777777777777711111111111111111111111111111111111111115555555595555555
11111111111111111111111111994451111191111777777777777777777777777777777711111111111111110000000011111100111100111115151100000000
11111111111111111111111111947451111965111777777777777671776777777777677115551111111115510000000011111108011080111115551100000000
11115551111111111111111111947451119676511177677767777711117777777777711111511111111115510000000011111100011000111111511100000000
11155d55111111111111111145447451119777511111777771777711117776767767711111515151555515510000000011111111111111111115551100000000
11155ddd111111115111111111577751114474411111777771111111111771771177177111515151515515110000000011111101010101111115151100000000
111555dd111115d1d511111111567651454474511111177111111771111111111111177115515551511515110000000011111110101011111115551100000000
1155555d5dd1555ddd51111111156411114464511111111111111771111111111111111111111111111111110000000011111111111111111111511100000000
1155555d55515555dd55111111115111114445511111111111171111111111111111711111111111111111110000000011111111111111111115551100000000
__gff__
0000010602818a060606000000000000000101020a0202020202000000000000000101000002020000000000000000000001010000818a0606060000000000000a050a0a0a0a060606000000000002020a0a0a0a0a0a0000000000000a0000020a0a0a0a0a0a0200000000000000000a0a0a0a010a0a0a0a0a0200000000000a
00000000020200000000000000000000000000000202020200000000000000000000000a060202020000000000000000000000008a000000000000000000000000000000000000000000000000000000000000000000000000000000000000000000000000000000000000000000000000000000000000000000000000000000
__map__
2a2b000102007677787777780a0b107677787979795200500708094042002c2d373839104a4b4c4d10070809ecec7dd87ed97d001d0c1c00000000000000000000000000000000000000000000000000000000000000000000000000000000000000000000000000000000000000000000000000000000000000000000000000
3a3b001112005051525151521a1b1050515266666652005017181960620000007071724a4b5b5b4c4d174f19fcfd00000000001d0d6a0e1c000000000000000000000000000000000000000000000000000000000000000000000000000000000000000000000000000000000000000000000000000000000000000000000000
3738397072000000005151521010106061624e4e4e547755171819a0a10000000000005a5b5b5b5b5d272829e1e2e3e40000000d6a6a6a0ec0c1c1c20000000000000000000000000000000000000000000000000000000000000000000000000000000000000000000000000000000000000000000000000000000000000000
fffff87fd3bfffe1a9003528be880b8c0cbb3bd1b8b0a81a8384f1a222b129a02abf028333300436b7319b9c1ca733b43c722a363d35943e3daf70a17121bfbcd2209b12930ffc69f99f9db626e2486e7aef279ee9f34fc3f13893e713f2fc784fc38fcedd7ff1bf3ffc8b6fe9fafe87e2e3f6fd7f5fd4bf7bfba7f073f9cb7f
9e787f5c4feffce4fc161fa4ff5b7e88ffd8e8ff93c9c8ebce7f5ffc1495f5e5fb27fe149c71fbdffc5dbf39fbffe34fe6ce2ffe3bff4eaffe4ffcb3ff007fe3afd373bff1ffe3affcdd5ffc3fd7fe0d7ff3ffe8ffd274e3ff571f85727e53ff0bf29fb7fc7e9dcfc1c4ffd7ffb3bb245fdfff6cfce7fe17f2e3b8ffd4dffbb7
eee8fc8fce039dd7dfb389fe7f9f859ffbf4bfcf1a5fea71b7fefffdbff80138733a7b3c70b31fcbf8dbff41ff8abff87ff193ff95d2d92dda7e7ff9fff9c7fe21c1edea708a3815e4ef87fe2b27ed0fd01f8cffe925ffea25be4fe627ff65311f8fa54e48e87282aa59df1fa7ff79117fa392953f1503c2a71c71ff8fa4e61f
6e3ffc09ffe58ee7ec5ed3f79fbf6772c9c495fc83f0257fe40e24bc5fcbffc3d7c9f7327ffa9fd9af5dce7afbefc7f1fd7f5fd7a73c497f12bd1f93ff0707527f3dcfc7f149ff8d3f38bd7e0a7133f2df83ff27fe6e5ffc53ffdd5fff9fff3ffe74fff953a7f34eafff3ffd3fff7f28fff07f5371792b9904e49fa399feffe6
93f739fc3f2fca06937e3c9c3e93f9ff470fff8731fb37e323167ffab20bf8cfffc9ffe5d43b7e27ed771f9bff091bff1fedff8ebb4e7fb7f8d0b0b16138fdbf6fe534058d8947afff64eb69ea483f1649d529eefcbf5e670fffe01ff9ff0e3fff83f97fe4fffe1393496cfcff3e52276841092ee4e2fe7fa7eb6ffbffabfeb2
7e2e7ff54fe97b9129ed7fff09d5cfc50f0ef8d2eaebf7fddfcfe9ffa9ca1fbd9a27fbfffb9410ff61735479c1e21c737f1fe6ce9ffb7ff47fe9ffd5fdfbf8c81048e4d4ed02f2000000000000000000000000000000000000000000000000000000000000000000000000000000000000000000000000000000000000000000
fffff87fd3bffd6a400c0c28aa2a0de4688c4bcfe6e70723c7ce6a6a883c480aac6c8e4e0845c0c6a866cb8fafc2495b71c71273d5d7bbc74e35f3d9fb4f9307d38e36e3df6e9f83f19ef52756a7e6bccfc3973f8fe5f9f7f9f80f0d27e0b3df74e38fd9f8fedd731d3cfca3c5dc61e4da3cb568fd04fd1cd95fa3affd13f576
de70fa6773f057e3a47f53f657efc6e1559522713ff96693d54f215bf01d613f59fc7f3276bbf2f3cf2464945123ffa51f855b626dec95485fcecfd28e4f61fbcfe9e97378fc41f8899ecfeffcfea271fbffb666b2ac9047e7d7fdff81ff87affc5784a1fd7e6ff7f2e12f2f27e9533f5d274eca009617e9f34ff536ffa3a58f
e6493e7df9afd7fe931f9d9567fe3750ff841a755c4faed5269527293f149524491102449c0fcd387ed7ff27fe4ffc9f94b167309cc8fcab989c35fdb9e66e4efff4f1cba9cf09fe7925fc3f0fc272391f94ffcae3bf387480e0b117d8d3c7fe221fcc99377a7f57a6fd67fe6bc2339e10b274e6bc7fbff9e7e3f8f97c93f224
f6fe49d4ea631f9c9c21649c4f927c93a7cfdb99ea1e4aa7fe3bffa38e891c92b914fce1bc72e1bcf62fcffd2359ffaa789c3c93c49f24f95df93b927fe84848484876f65910c7e90c90061ecdf97934962fe30f2447fe1ff1bc2a7e723f491a05ed2c11bff0baff4fc0fcc0bc7fbffef93b9fffca241fffcba9fd139fffe67f
e7ff7fdffcc5ff7ff57fd2fff07e09ff8b893e6896c923ff0aa35ffc5ff8bfff9abff8fff037cfc3f0fc3f0ffe3fffcefe3c93913fff9fc92c739fffd0b3ffe18fdbfffa34fe84cea0b27bf8ef44cfffe17effffc25a99fffd2cfffe9faf13a75213f57d3fffa9fffd58fffe79f777f5ff6fee00000000000000000000000000
0000000000000000000000000000000000000000000000000000000000000000000000000000000000000000000000000000000000000000000000000000000000000000000000000000000000000000000000000000000000000000000000000000000000000000000000000000000000000000000000000000000000000000
fffff87fd3bfffe70028a90c0cbebf0bab2cabac282230b1038404a323a434f122b324bb2af8793bd1bc130a940b129ef89e6a6ae1e26060e13fb03c9493a525a72daa212d2fa7b970a083521ca0685a7ff53db2e6e38e493a389d77e7bf75cf367964b789f85fe63f089ffe8ef8fc7f2fcf9edcfe9fafecfdff893f939fdbfa
fdbf67e3f9bf6fed3f29fdbff84913fcabfe7fbedb244fc7fe70fcbf5fdba71e7b74c4389ff83ff0f17ff17fe39f91e5ffc9ff95c4ffcd53bff93ff05ff25a96c7fe592ff327e04fceb3f4fd7ff3b45ffc09127fe8ffd2e3ff55ffd7fc39dff87ff27fe547f33f2ffd8ffdbffbbff7fff097f0df938e3f534ffc9ffb1bff2fff
1ffe5f9db3efb4faff1cfff3ffe9ffd7faffed049ffdf04938dffe1ff97ff0b8fa7fe8fff3fd38fff5ffabf04e932a7ebffb398e74fd79e4fc50e4eabfe10434f3c4f2c96c96e177ffbfff8bf898a72bcceff09bff17ff2e967edfff69dc93ff31ca7b3efb2682fdf7c26fff7ff7ffe0e273f84bff9cb6ff22b6bffe7713f9fe
4fe4ffd10e9063a9ffabfabbff5d3f0bfffc0fffe0b547076bd088907fff0ad4bc24dfffc0ffd0957f29fe4358720fc67fff0c7fff125e7ffbbf07fe6fe06fdfbefb5416c1373dcb2cffdcffc159c1f973ffebffaffff11ffb9647bb5fffe2a4ecfade927f08902700ee7fff18593f21ff9004f52fbe709e50e3ff4ff53ff512
92fdc9c27275c17970eb9a9c766052dadaa33b5b7f08bd24ab3f07fe05fe3ff26e6ffe1fc5e3fff8fc4fffe14ff2124baa69389cd9d4704e9f9c3c52749645aefff3d7fe597ff57e6faffe3f7fff91deef7ff7ffef26b0fcae389df69dd6ffbfefe4e13fff93fffcae384a7e724d7d4ec87affede89fffc8fbc46e87e7cffff2
effff23ff9848e34f20e1c7ec7472770ff62fdcf6ffc17fff81bd4b67f517f6fceb9e7ba11f88bc7fe0ffc3fdfee256fdb05be1ff9e4fffe67acaffdee21c2797fff8ffffc489cce2f6953b3f604b6bff53fff9bf47febfc80000000000000000000000000000000000000000000000000000000000000000000000000000000
fffff87fd3bfffefd1bbbc003b28a9332837a20322bfa73070bef13f31038404f87f130c2f8a948ba78cb093940b3536b733b4363d35a323a41c9bd21c3e3daf2b2ba4ac2cb4b8208e860e2e0687082525a626f99aef2a2dbcaaa1a0772d2eba38aa5fffe2cd533b71c4e7a4efce1dffe4bef1f7fff1b86fc2711d49f8ba9d7e
4bf9f3cffe9bc733f3dfa3f55dfb21c7efa57fe6e7bfc78924b0e6f7fc752fb27fe84fcf5fe7fafe9d7f7fe71fa7f5f9fee9cf2dcb9e3ff3f9ca71c670e2f1fc7fbb2733ffb74ffbff07fe1ffc5ff8f977f9d92ffe444ffcbff9bff538493993ff3a79fc7113ffbf3ffa3ff4ffeafea6bc9c5ee2fedfc7efffb7a59629df6ee2
ffe67febfc67feca7ef139349fd7fe29ffb6f73ff5ffeb6ffcfcc913c6ffd0f65fcff096c923ff77a0ffd0ffdfe59144f47c3213ff3dffe1ffc7ff9492126926fa1f8cffe7ffd24ffeb7f4efc926db1a593ff94ebffb7ff7fff0ffefffe663ff467ffa9ffeffc79dcfff8707ffdfffdfffc03fff83ff9697f06ffcd3fa7fe4bf
7d0fcf5fcffff85f99f9ffe57e9f8c3ff33f2e6faf61aed2d927eb3fff87fa7ff6bfffc4fffe2c79f87d24924feaf7fc45ffd5fa467fe820e787fff1bfff8ffffc8becea733fff93fffc93fff927fff247e653c750fc5ff9e6febfcfdbfab3fc7f3bf5bfbffe5438af311cf7fffcafff1fffcbea24ed2dfbf177f4927fff33ff
f9bfffcefffe7ffff4339db6dc713df669fca4d6efd93fffa3ba9fffd24a8483fffa753fa273fffd4ffd5ff83ff07fe92ffe0ffdbff8d9ffc9f927fe4e24fc5a25b248ffcca8d7ff27fe4fffeaaffe5ffc4ddbf2fcbf2fcbff9ffff5bf9693c984fffebf29f873d4fffec7b2ffff67fffae63f5fffed53fa133a82c9efe3bd13
3fff93fbffff256a67fff6f3fffb9ebd4e9d484fd5ecfffeeffff7a6ff5f7e3ddfcd7f70ee3ddfcd7f70e0f10e39bf8ff3674ffdbffa3ff4ffeafefdfc640824726a768179c2fffd1399c5ed2a767a74096d7fe999f47feefc803b3d3a04b6bff4ccfa3ff7fe4000000000000000000000000000000000000000000000000000
